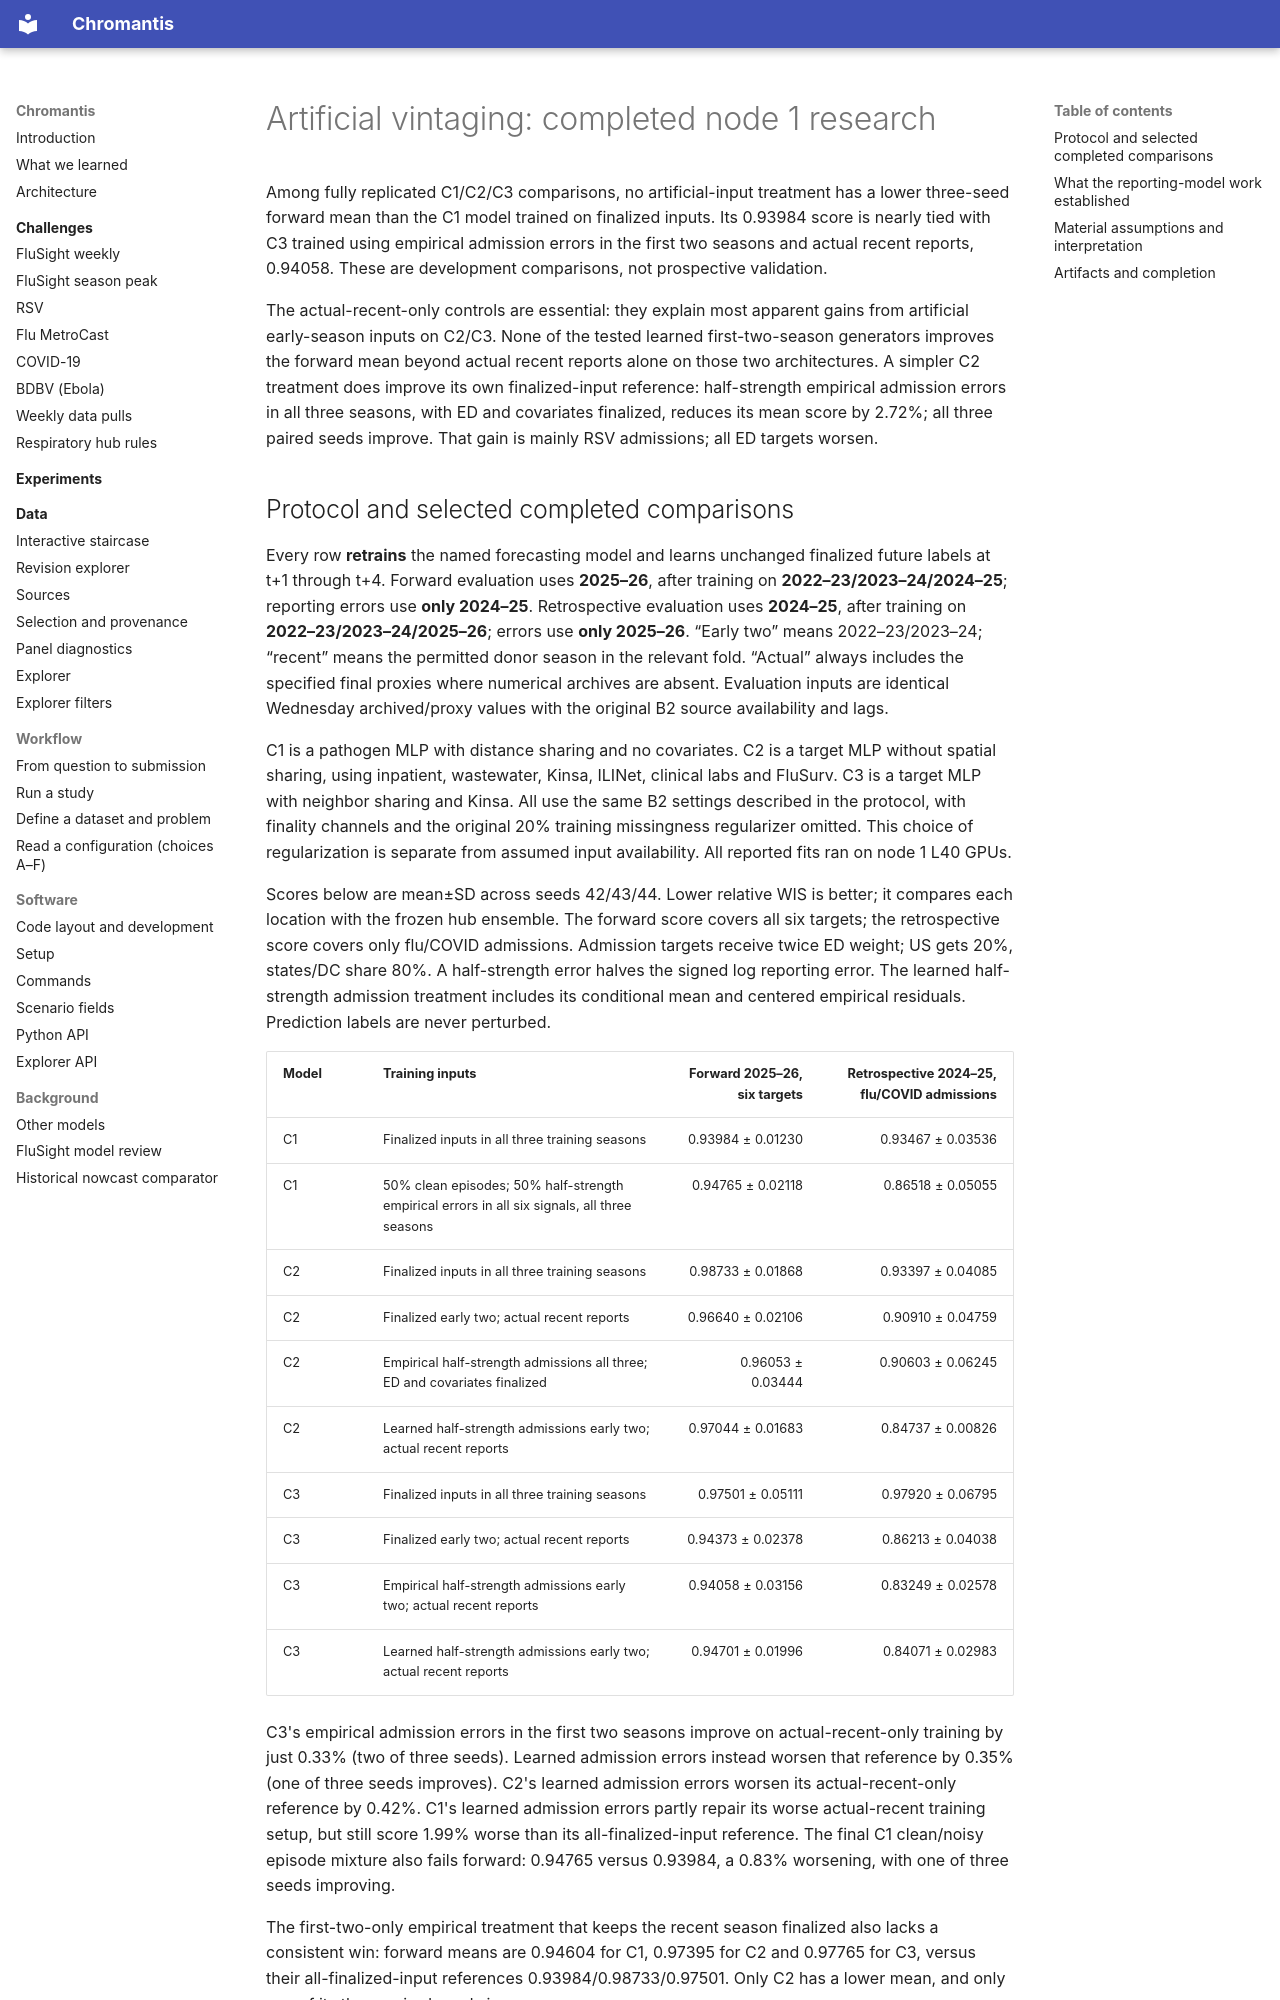

repository: ACCIDDA/chromantis · page: experiments/vintage-overnight-20261005/results/index.html · generator: mkdocs

# Artificial vintaging: completed node 1 research

Among fully replicated C1/C2/C3 comparisons, no artificial-input treatment has
a lower three-seed forward mean than
the C1 model trained on finalized inputs. Its 0.93984 score is nearly tied with
C3 trained using empirical admission errors in the first two seasons and actual
recent reports, 0.94058. These are development comparisons, not prospective validation.

The actual-recent-only controls are essential: they explain most apparent gains
from artificial early-season inputs on C2/C3. None of the tested learned
first-two-season generators improves the forward mean beyond actual recent
reports alone on those two architectures. A simpler C2 treatment does improve
its own finalized-input reference: half-strength empirical admission errors in
all three seasons, with ED and covariates finalized, reduces its mean score by
2.72%; all three paired seeds improve. That gain is mainly RSV admissions; all ED targets worsen.

## Protocol and selected completed comparisons

Every row **retrains** the named forecasting model and learns unchanged finalized
future labels at t+1 through t+4. Forward evaluation uses **2025–26**, after training
on **2022–23/2023–24/2024–25**; reporting errors use **only 2024–25**. Retrospective
evaluation uses **2024–25**, after training on **2022–23/2023–24/2025–26**; errors use
**only 2025–26**. “Early two” means 2022–23/2023–24; “recent” means the permitted
donor season in the relevant fold. “Actual” always includes the specified final
proxies where numerical archives are absent. Evaluation inputs are identical
Wednesday archived/proxy values with the original B2 source availability and lags.

C1 is a pathogen MLP with distance sharing and no covariates. C2 is a target MLP
without spatial sharing, using inpatient, wastewater, Kinsa, ILINet, clinical labs
and FluSurv. C3 is a target MLP with neighbor sharing and Kinsa. All use the same
B2 settings described in the protocol, with finality channels and the original
20% training missingness regularizer omitted. This choice of regularization is
separate from assumed input availability. All reported fits ran on node 1 L40 GPUs.

Scores below are mean±SD across seeds 42/43/44. Lower relative WIS is better; it compares each location with the frozen hub ensemble.
The forward score covers all six targets; the retrospective score covers only
flu/COVID admissions. Admission targets receive twice ED weight; US gets 20%,
states/DC share 80%. A half-strength error halves the signed log reporting error.
The learned half-strength admission treatment includes its conditional mean and
centered empirical residuals. Prediction labels are never perturbed.

| Model | Training inputs | Forward 2025–26, six targets | Retrospective 2024–25, flu/COVID admissions |
| --- | --- | ---: | ---: |
| C1 | Finalized inputs in all three training seasons | 0.93984 ± 0.01230 | 0.93467 ± 0.03536 |
| C1 | 50% clean episodes; 50% half-strength empirical errors in all six signals, all three seasons | 0.94765 ± 0.02118 | 0.86518 ± 0.05055 |
| C2 | Finalized inputs in all three training seasons | 0.98733 ± 0.01868 | 0.93397 ± 0.04085 |
| C2 | Finalized early two; actual recent reports | 0.96640 ± 0.02106 | 0.90910 ± 0.04759 |
| C2 | Empirical half-strength admissions all three; ED and covariates finalized | 0.96053 ± 0.03444 | 0.90603 ± 0.06245 |
| C2 | Learned half-strength admissions early two; actual recent reports | 0.97044 ± 0.01683 | 0.84737 ± 0.00826 |
| C3 | Finalized inputs in all three training seasons | 0.97501 ± 0.05111 | 0.97920 ± 0.06795 |
| C3 | Finalized early two; actual recent reports | 0.94373 ± 0.02378 | 0.86213 ± 0.04038 |
| C3 | Empirical half-strength admissions early two; actual recent reports | 0.94058 ± 0.03156 | 0.83249 ± 0.02578 |
| C3 | Learned half-strength admissions early two; actual recent reports | 0.94701 ± 0.01996 | 0.84071 ± 0.02983 |

C3's empirical admission errors in the first two seasons improve on actual-recent-only
training by just 0.33% (two of three seeds). Learned admission errors instead worsen
that reference by 0.35% (one of three seeds improves). C2's learned admission errors
worsen its actual-recent-only reference by 0.42%. C1's learned admission errors partly
repair its worse actual-recent training setup, but still score 1.99% worse than its
all-finalized-input reference. The final C1 clean/noisy episode mixture also fails
forward: 0.94765 versus 0.93984, a 0.83% worsening, with one of three seeds improving.

The first-two-only empirical treatment that keeps the recent season finalized
also lacks a consistent win: forward means are 0.94604 for C1, 0.97395 for C2 and
0.97765 for C3, versus their all-finalized-input references 0.93984/0.98733/0.97501.
Only C2 has a lower mean, and only one of its three paired seeds improves.
